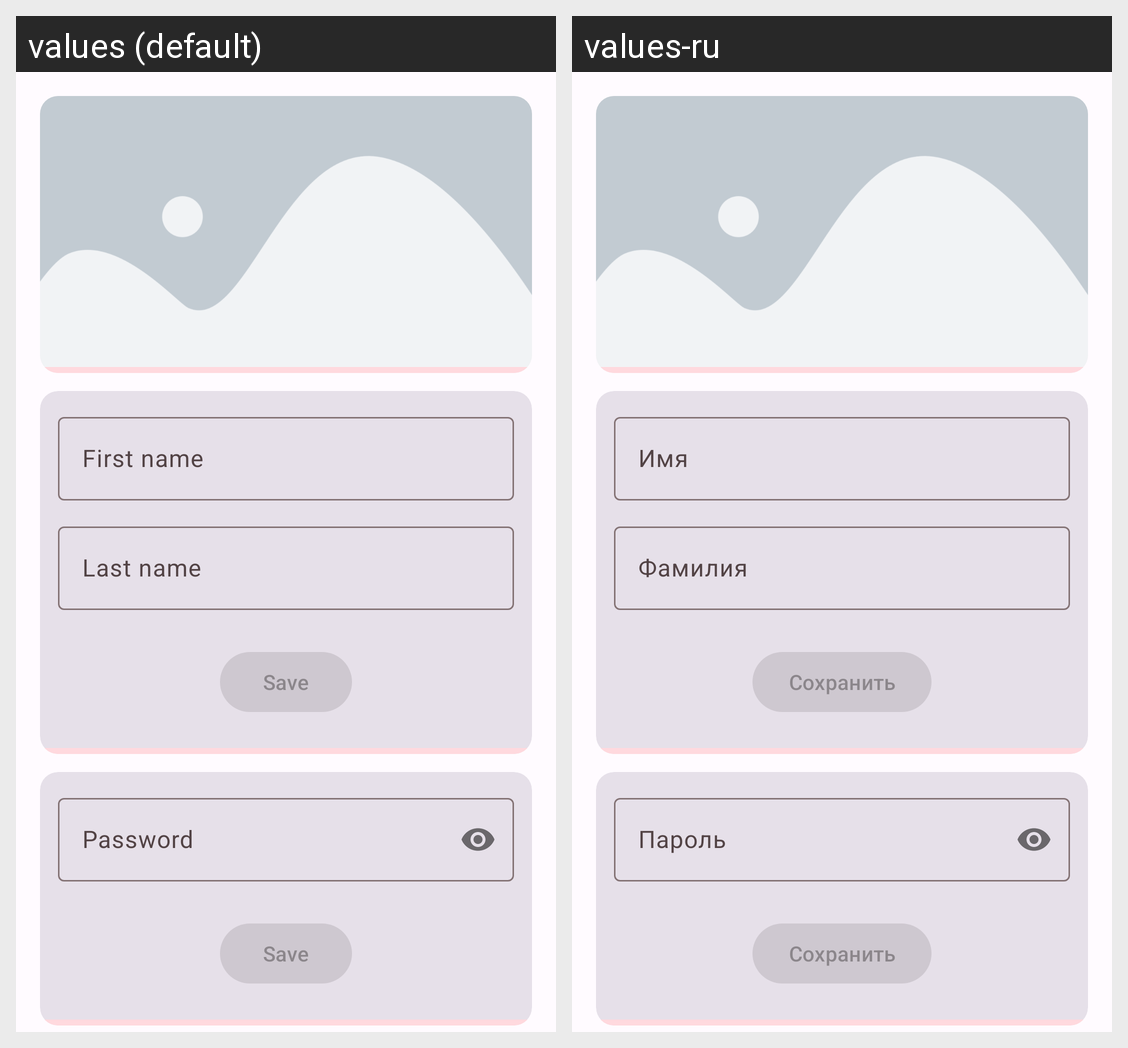

Translations of the strings shown on this Android screen, per locale in the grid:
Android screen res/layout/fragment_profile_settings.xml rendered under 2 locales, left to right: values (default), values-ru. Device: Nexus 5 (rendered at 1080×1920; each locale shown at half size, 540×960, under a caption strip naming it); theme AppTheme.
Strings drawn on this screen, with the default value and each locale's value (text and hints the layout hard-codes, and strings that could not be matched under every locale, appear in the picture but are not listed):

registration_form_firstname
  values: First name
  values-ru: Имя

registration_form_lastname
  values: Last name
  values-ru: Фамилия

save_button
  values: Save
  values-ru: Сохранить

registration_form_password
  values: Password
  values-ru: Пароль
